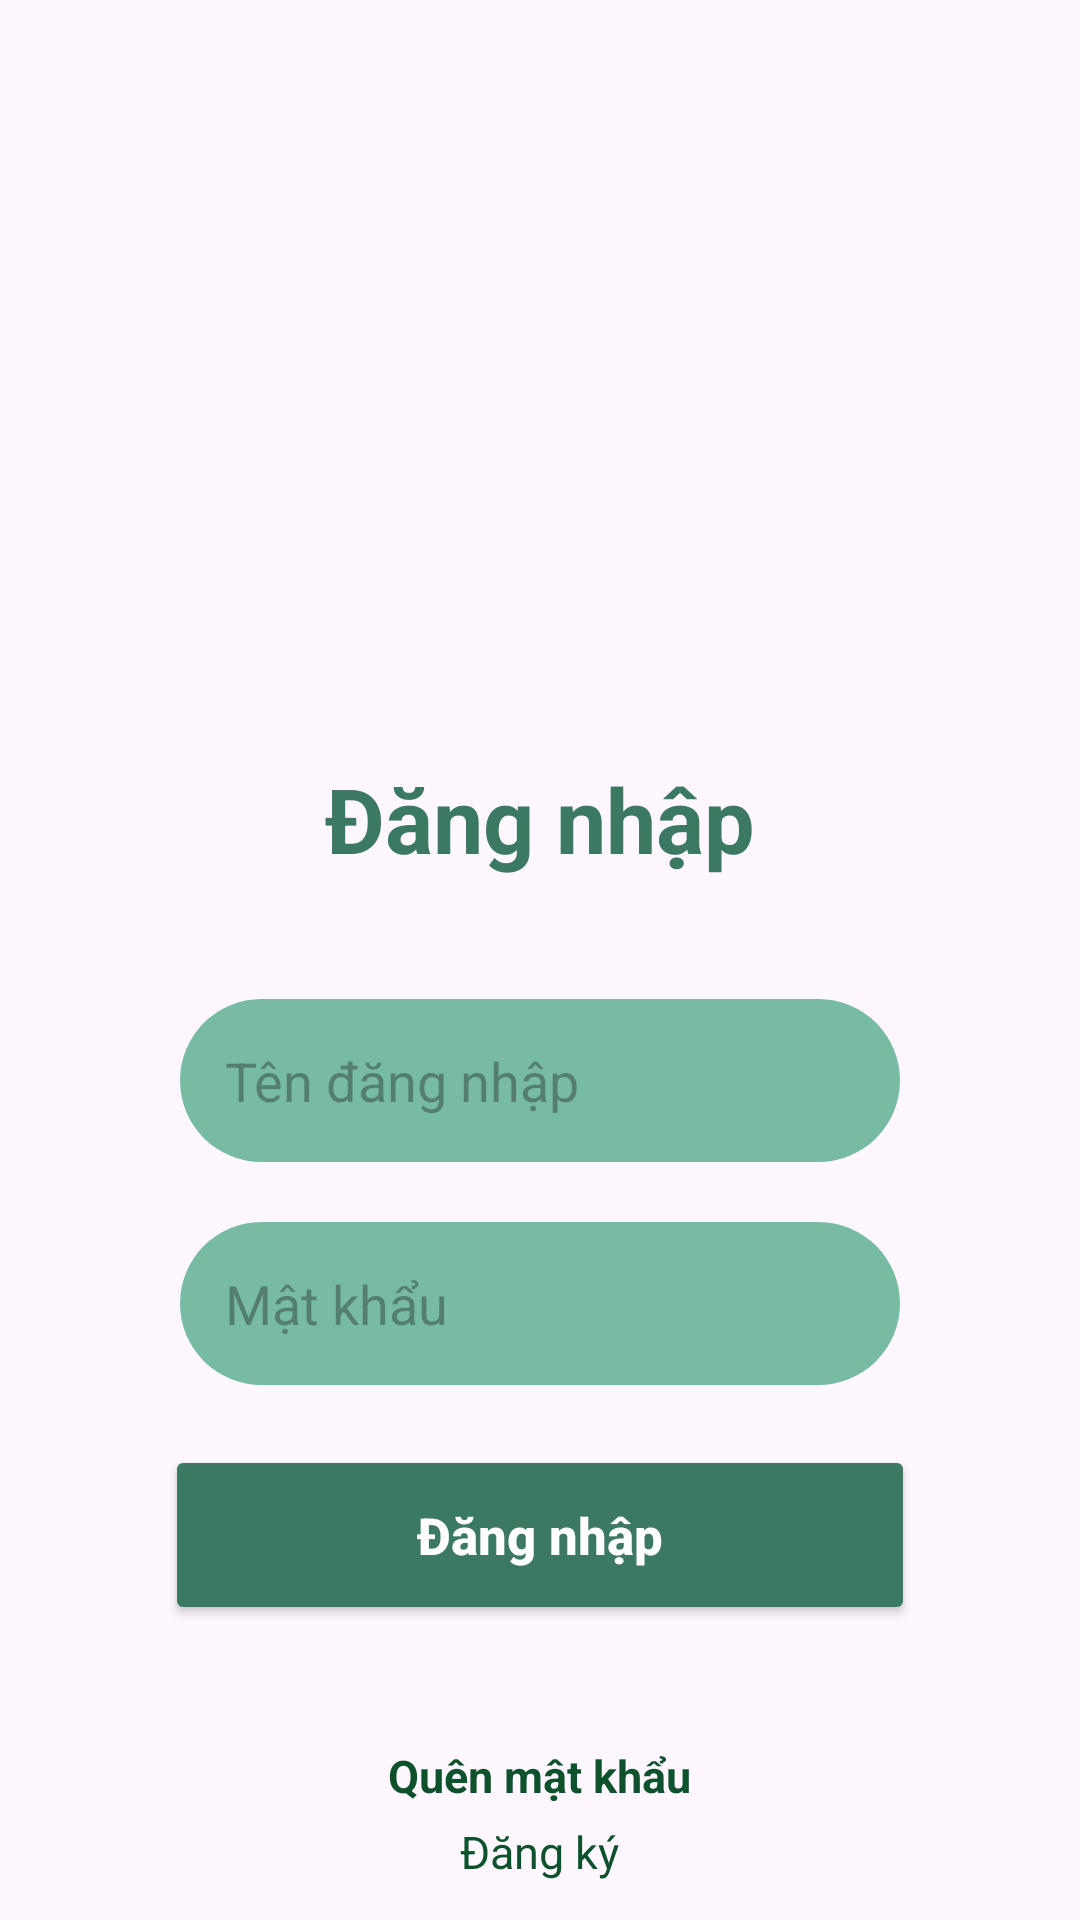

This screen was rendered from an Android layout file. Write that file and the resources it references.
<!-- AndroidManifest.xml: application theme Theme.Capi -->
<!-- res/layout/activity_login.xml -->
<?xml version="1.0" encoding="utf-8"?>
<LinearLayout xmlns:android="http://schemas.android.com/apk/res/android"
    xmlns:app="http://schemas.android.com/apk/res-auto"
    xmlns:tools="http://schemas.android.com/tools"
    android:layout_width="match_parent"
    android:layout_height="match_parent"
    android:orientation="vertical"
    android:background="@drawable/cabiba"
    tools:context=".LoginActivity">
    <LinearLayout
        android:layout_width="match_parent"
        android:layout_height="match_parent"
        android:orientation="vertical"
        android:layout_marginTop="220dp"
        android:gravity="center">
        <TextView
            android:layout_width="wrap_content"
            android:layout_height="wrap_content"
            android:text="Đăng nhập"
            android:textSize="30dp"
            android:textColor="@color/green"
            android:layout_marginBottom="40dp"
            android:layout_marginTop="20dp"
            android:textStyle="bold">
        </TextView>
        <EditText
            android:id="@+id/edtAccount"
            android:layout_width="match_parent"
            android:layout_height="wrap_content"
            android:hint="Tên đăng nhập"
            android:inputType="text"
            android:importantForAccessibility="no"
            android:background="@drawable/rounded_input"
            android:layout_marginLeft="60dp"
            android:layout_marginRight="60dp"
            android:padding="15dp">
        </EditText>
        <EditText
            android:id="@+id/edtPassword"
            android:layout_width="match_parent"
            android:layout_height="wrap_content"
            android:hint="Mật khẩu"
            android:inputType="textPassword"
            android:importantForAccessibility="no"
            android:background="@drawable/rounded_input"
            android:layout_marginTop="20dp"
            android:layout_marginLeft="60dp"
            android:layout_marginRight="60dp"
            android:padding="15dp">
        </EditText>
        <Button
            android:id="@+id/btnLogin"
            android:layout_width="250dp"
            android:layout_height="60dp"
            android:text="Đăng nhập"
            android:inputType="text"
            android:gravity="center"
            android:backgroundTint="@color/darkgreen"
            android:importantForAccessibility="no"
            android:layout_marginTop="20dp"
            android:layout_marginLeft="70dp"
            android:layout_marginRight="70dp"
            android:textColor="@color/white"
            android:padding="15dp"
            android:textSize="17dp"
            android:layout_marginBottom="40dp"
            android:textStyle="bold">
        </Button>
        <TextView
            android:layout_width="wrap_content"
            android:layout_height="wrap_content"
            android:text="Quên mật khẩu"
            android:textSize="15sp"
            android:textColor="@color/textgreen"
            android:textStyle="bold">
        </TextView>
        <TextView
            android:id="@+id/txSignUp"
            android:layout_width="wrap_content"
            android:layout_height="wrap_content"
            android:text="Đăng ký"
            android:textSize="15sp"
            android:textColor="@color/textgreen"
            android:layout_marginTop="5dp">
        </TextView>
    </LinearLayout>
</LinearLayout>
<!-- resources referenced by this layout -->
<resources>
  <color name="darkgreen">#3c7962</color>
  <color name="green">#3c7962</color>
  <color name="textgreen">#0d522c</color>
  <color name="white">#FFFFFFFF</color>
  <!-- drawable rounded_input (drawable) -->
  <shape xmlns:android="http://schemas.android.com/apk/res/android">
      <solid android:color="@color/lightgreen" /> 
      <corners android:radius="30dp" /> 
  </shape>
  <style name="Theme.Capi" parent="Base.Theme.Capi" />
  <color name="lightgreen">#77bba2</color>
  <style name="Base.Theme.Capi" parent="Theme.Material3.DayNight.NoActionBar">
          
          
          <item name="android:statusBarColor">@color/green</item>
  
      </style>
</resources>
